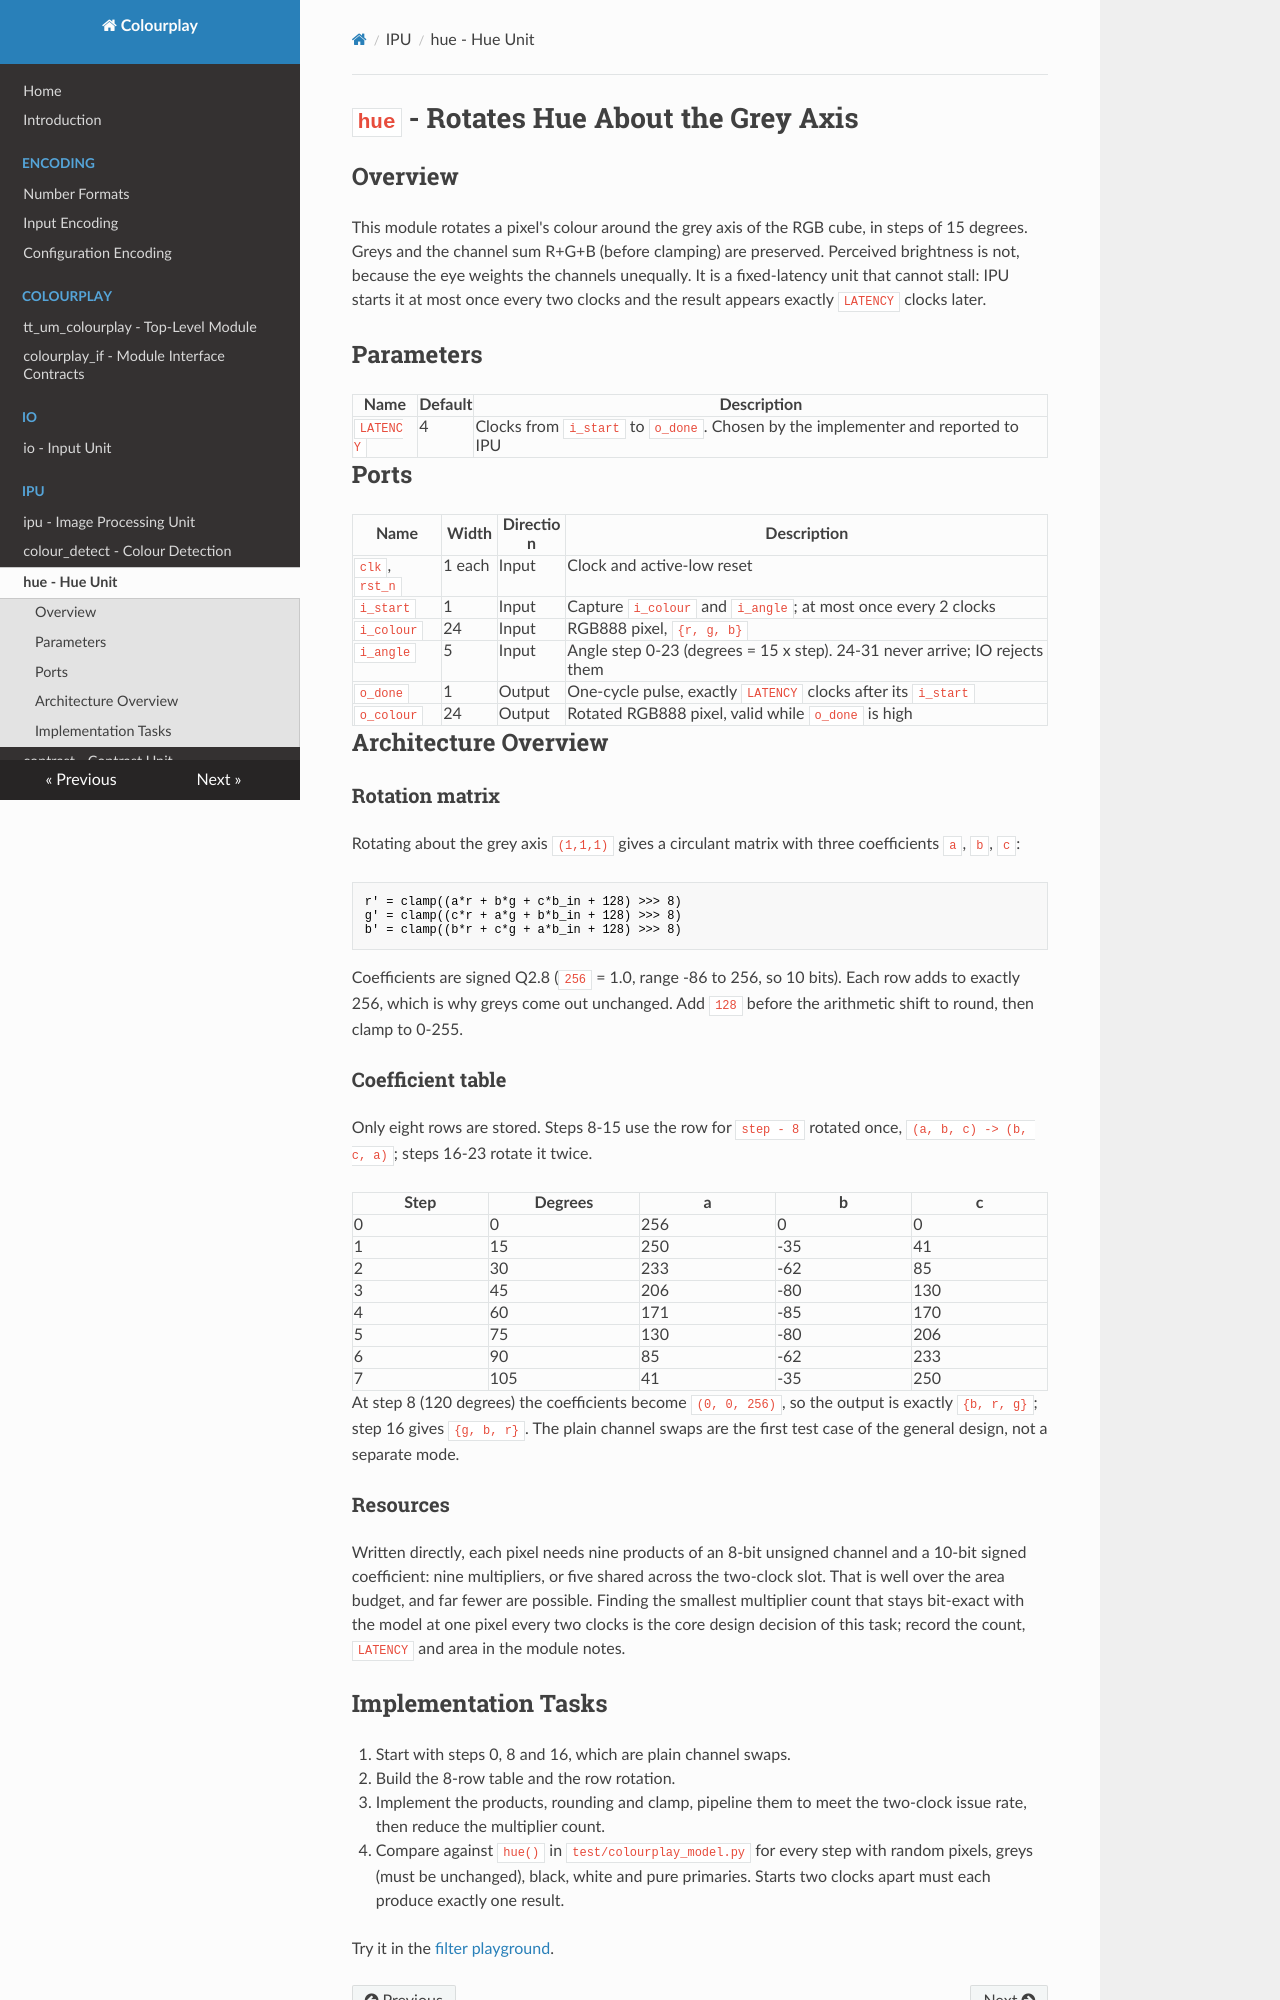

repository: AdaMahdavi/Colourplay · page: modules/ipu/hue/index.html · generator: mkdocs

# `hue` - Rotates Hue About the Grey Axis

## Overview

This module rotates a pixel's colour around the grey axis of the RGB cube, in
steps of 15 degrees. Greys and the channel sum R+G+B (before clamping) are
preserved. Perceived brightness is not, because the eye weights the channels
unequally.
It is a fixed-latency unit that cannot stall: IPU starts it at most once every
two clocks and the result appears exactly `LATENCY` clocks later.

## Parameters

| Name | Default | Description |
|---|---|---|
| `LATENCY` | 4 | Clocks from `i_start` to `o_done`. Chosen by the implementer and reported to IPU |

## Ports

| Name | Width | Direction | Description |
|---|---|---|---|
| `clk`, `rst_n` | 1 each | Input | Clock and active-low reset |
| `i_start` | 1 | Input | Capture `i_colour` and `i_angle`; at most once every 2 clocks |
| `i_colour` | 24 | Input | RGB888 pixel, `{r, g, b}` |
| `i_angle` | 5 | Input | Angle step 0-23 (degrees = 15 x step). 24-31 never arrive; IO rejects them |
| `o_done` | 1 | Output | One-cycle pulse, exactly `LATENCY` clocks after its `i_start` |
| `o_colour` | 24 | Output | Rotated RGB888 pixel, valid while `o_done` is high |

## Architecture Overview

### Rotation matrix

Rotating about the grey axis `(1,1,1)` gives a circulant matrix with three
coefficients `a`, `b`, `c`:

```text
r' = clamp((a*r + b*g + c*b_in + 128) >>> 8)
g' = clamp((c*r + a*g + b*b_in + 128) >>> 8)
b' = clamp((b*r + c*g + a*b_in + 128) >>> 8)
```

Coefficients are signed Q2.8 (`256` = 1.0, range -86 to 256, so 10 bits).
Each row adds to exactly 256, which is why greys come out unchanged.
Add `128` before the arithmetic shift to round, then clamp to 0-255.

### Coefficient table

Only eight rows are stored. Steps 8-15 use the row for `step - 8` rotated once,
`(a, b, c) -> (b, c, a)`; steps 16-23 rotate it twice.

| Step | Degrees | a | b | c |
|---|---|---|---|---|
| 0 | 0 | 256 | 0 | 0 |
| 1 | 15 | 250 | -35 | 41 |
| 2 | 30 | 233 | -62 | 85 |
| 3 | 45 | 206 | -80 | 130 |
| 4 | 60 | 171 | -85 | 170 |
| 5 | 75 | 130 | -80 | 206 |
| 6 | 90 | 85 | -62 | 233 |
| 7 | 105 | 41 | -35 | 250 |

At step 8 (120 degrees) the coefficients become `(0, 0, 256)`, so the output is
exactly `{b, r, g}`; step 16 gives `{g, b, r}`. The plain channel swaps are the
first test case of the general design, not a separate mode.

### Resources

Written directly, each pixel needs nine products of an 8-bit unsigned channel
and a 10-bit signed coefficient: nine multipliers, or five shared across the
two-clock slot. That is well over the area budget, and far fewer are possible.
Finding the smallest multiplier count that stays bit-exact with the model at one
pixel every two clocks is the core design decision of this task; record the
count, `LATENCY` and area in the module notes.
